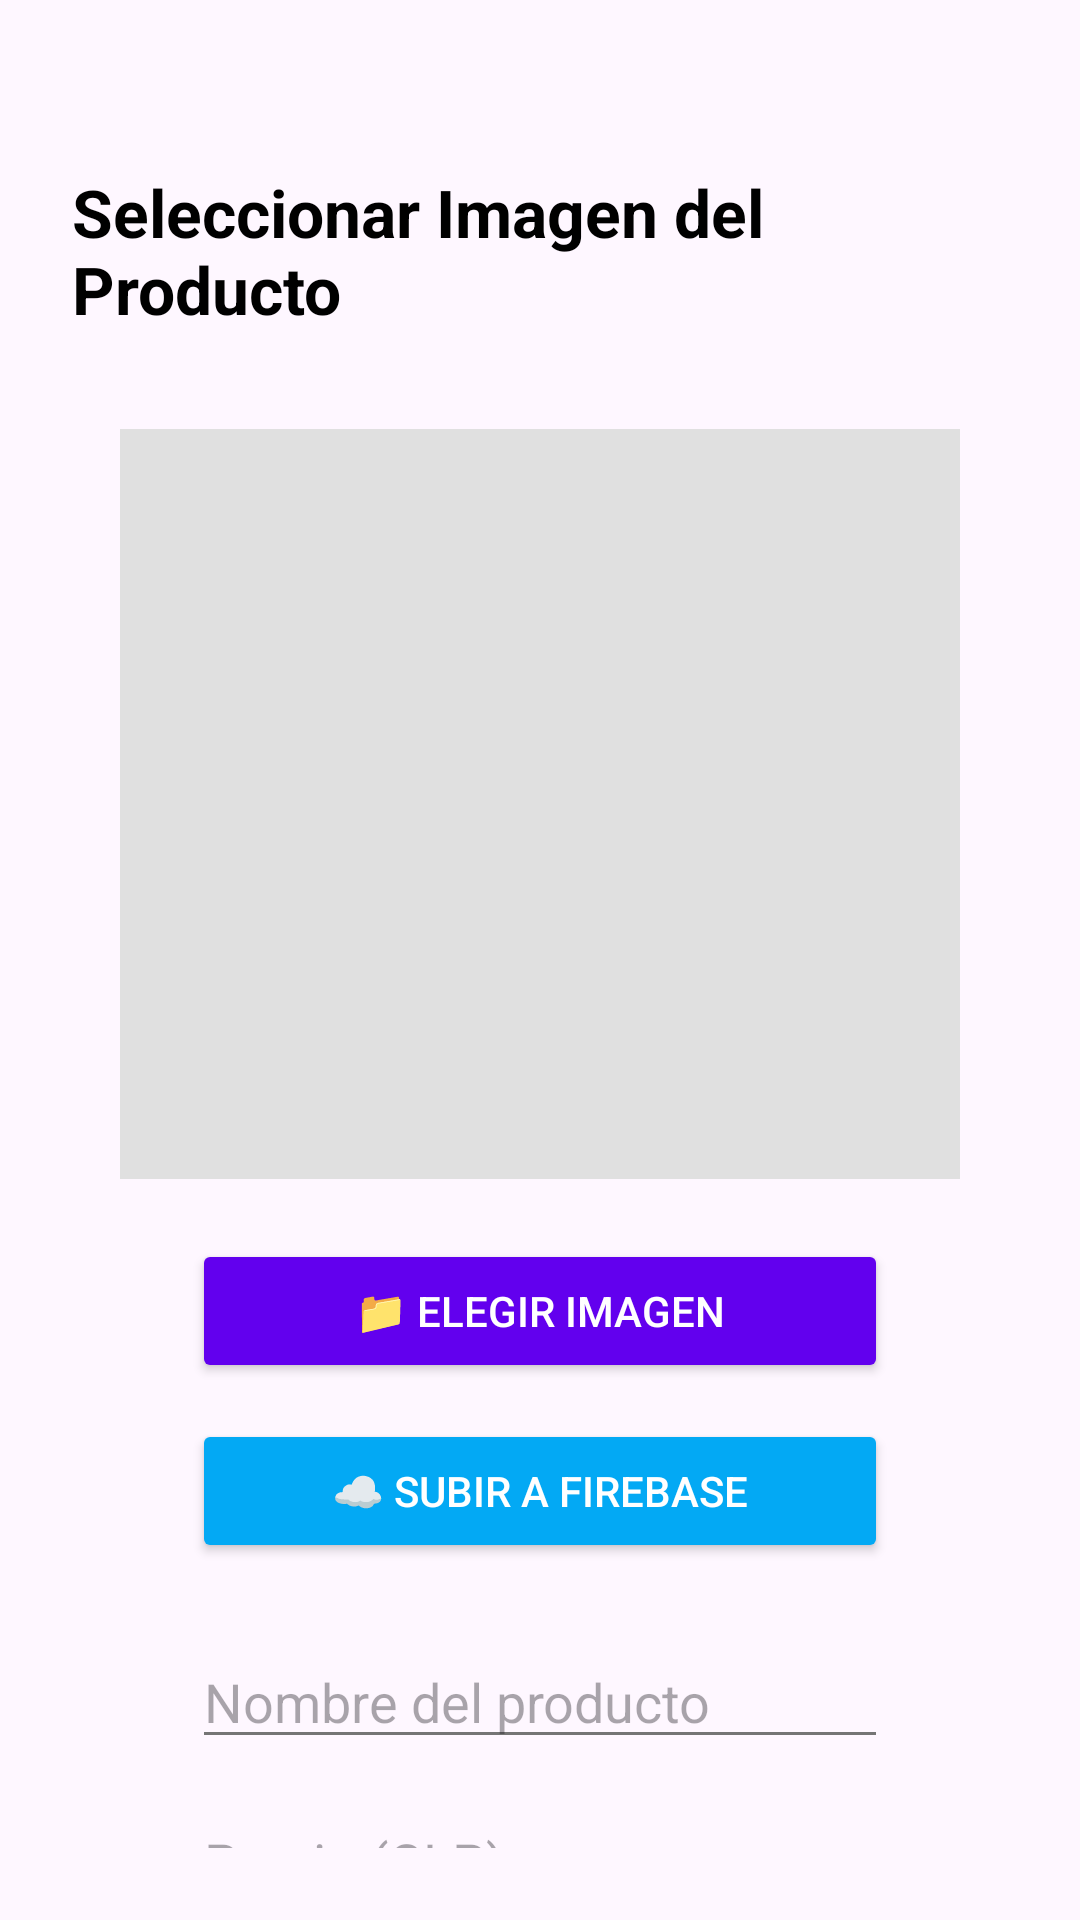

The Android layout XML behind this screen, and the referenced resources:
<!-- AndroidManifest.xml: application theme Theme.Inmaker -->
<!-- res/layout/gallery_activity.xml -->
<?xml version="1.0" encoding="utf-8"?>
<androidx.constraintlayout.widget.ConstraintLayout
    xmlns:android="http://schemas.android.com/apk/res/android"
    xmlns:app="http://schemas.android.com/apk/res-auto"
    xmlns:tools="http://schemas.android.com/tools"
    android:layout_width="match_parent"
    android:layout_height="match_parent"
    android:padding="24dp"
    tools:context=".GalleryActivity">

    
    <TextView
        android:id="@+id/titleText"
        android:layout_width="wrap_content"
        android:layout_height="wrap_content"
        android:text="Seleccionar Imagen del Producto"
        android:textSize="22sp"
        android:textStyle="bold"
        android:textColor="#000000"
        app:layout_constraintTop_toTopOf="parent"
        app:layout_constraintStart_toStartOf="parent"
        app:layout_constraintEnd_toEndOf="parent"
        android:layout_marginTop="32dp" />

    
    <ImageView
        android:id="@+id/imageView"
        android:layout_width="0dp"
        android:layout_height="250dp"
        android:scaleType="centerCrop"
        android:background="#E0E0E0"
        app:layout_constraintTop_toBottomOf="@id/titleText"
        app:layout_constraintStart_toStartOf="parent"
        app:layout_constraintEnd_toEndOf="parent"
        android:layout_marginTop="32dp"
        android:layout_marginStart="16dp"
        android:layout_marginEnd="16dp" />

    
    <Button
        android:id="@+id/pickButton"
        android:layout_width="0dp"
        android:layout_height="wrap_content"
        android:text="📁 Elegir imagen"
        android:backgroundTint="#6200EE"
        android:textColor="#FFFFFF"
        app:layout_constraintTop_toBottomOf="@id/imageView"
        app:layout_constraintStart_toStartOf="parent"
        app:layout_constraintEnd_toEndOf="parent"
        android:layout_marginStart="40dp"
        android:layout_marginEnd="40dp"
        android:layout_marginTop="20dp" />

    
    <Button
        android:id="@+id/uploadButton"
        android:layout_width="0dp"
        android:layout_height="wrap_content"
        android:text="☁️ Subir a Firebase"
        android:backgroundTint="#03A9F4"
        android:textColor="#FFFFFF"
        app:layout_constraintTop_toBottomOf="@id/pickButton"
        app:layout_constraintStart_toStartOf="parent"
        app:layout_constraintEnd_toEndOf="parent"
        android:layout_marginStart="40dp"
        android:layout_marginEnd="40dp"
        android:layout_marginTop="12dp" />

    
    <EditText
        android:id="@+id/productNameEditText"
        android:layout_width="0dp"
        android:layout_height="wrap_content"
        android:hint="Nombre del producto"
        android:inputType="textPersonName"
        android:backgroundTint="#757575"
        app:layout_constraintTop_toBottomOf="@id/uploadButton"
        app:layout_constraintStart_toStartOf="parent"
        app:layout_constraintEnd_toEndOf="parent"
        android:layout_marginStart="40dp"
        android:layout_marginEnd="40dp"
        android:layout_marginTop="24dp" />

    
    <EditText
        android:id="@+id/productPriceEditText"
        android:layout_width="0dp"
        android:layout_height="wrap_content"
        android:hint="Precio (CLP)"
        android:inputType="numberDecimal"
        android:backgroundTint="#757575"
        app:layout_constraintTop_toBottomOf="@id/productNameEditText"
        app:layout_constraintStart_toStartOf="parent"
        app:layout_constraintEnd_toEndOf="parent"
        android:layout_marginStart="40dp"
        android:layout_marginEnd="40dp"
        android:layout_marginTop="12dp" />

    
    <EditText
        android:id="@+id/productDescriptionEditText"
        android:layout_width="0dp"
        android:layout_height="wrap_content"
        android:hint="Descripción del producto"
        android:inputType="textMultiLine"
        android:minLines="3"
        android:gravity="top|start"
        android:backgroundTint="#757575"
        app:layout_constraintTop_toBottomOf="@id/productPriceEditText"
        app:layout_constraintStart_toStartOf="parent"
        app:layout_constraintEnd_toEndOf="parent"
        android:layout_marginStart="40dp"
        android:layout_marginEnd="40dp"
        android:layout_marginTop="12dp" />

    
    <Button
        android:id="@+id/enhanceButton"
        android:layout_width="0dp"
        android:layout_height="wrap_content"
        android:text="✨ Mejorar con IA"
        android:backgroundTint="#4CAF50"
        android:textColor="#FFFFFF"
        app:layout_constraintTop_toBottomOf="@id/productDescriptionEditText"
        app:layout_constraintStart_toStartOf="parent"
        app:layout_constraintEnd_toEndOf="parent"
        android:layout_marginStart="40dp"
        android:layout_marginEnd="40dp"
        android:layout_marginTop="20dp" />

</androidx.constraintlayout.widget.ConstraintLayout>
<!-- resources referenced by this layout -->
<resources>
  <style name="Theme.Inmaker" parent="Base.Theme.Inmaker" />
  <style name="Base.Theme.Inmaker" parent="Theme.Material3.DayNight.NoActionBar">
          
          
      </style>
</resources>
